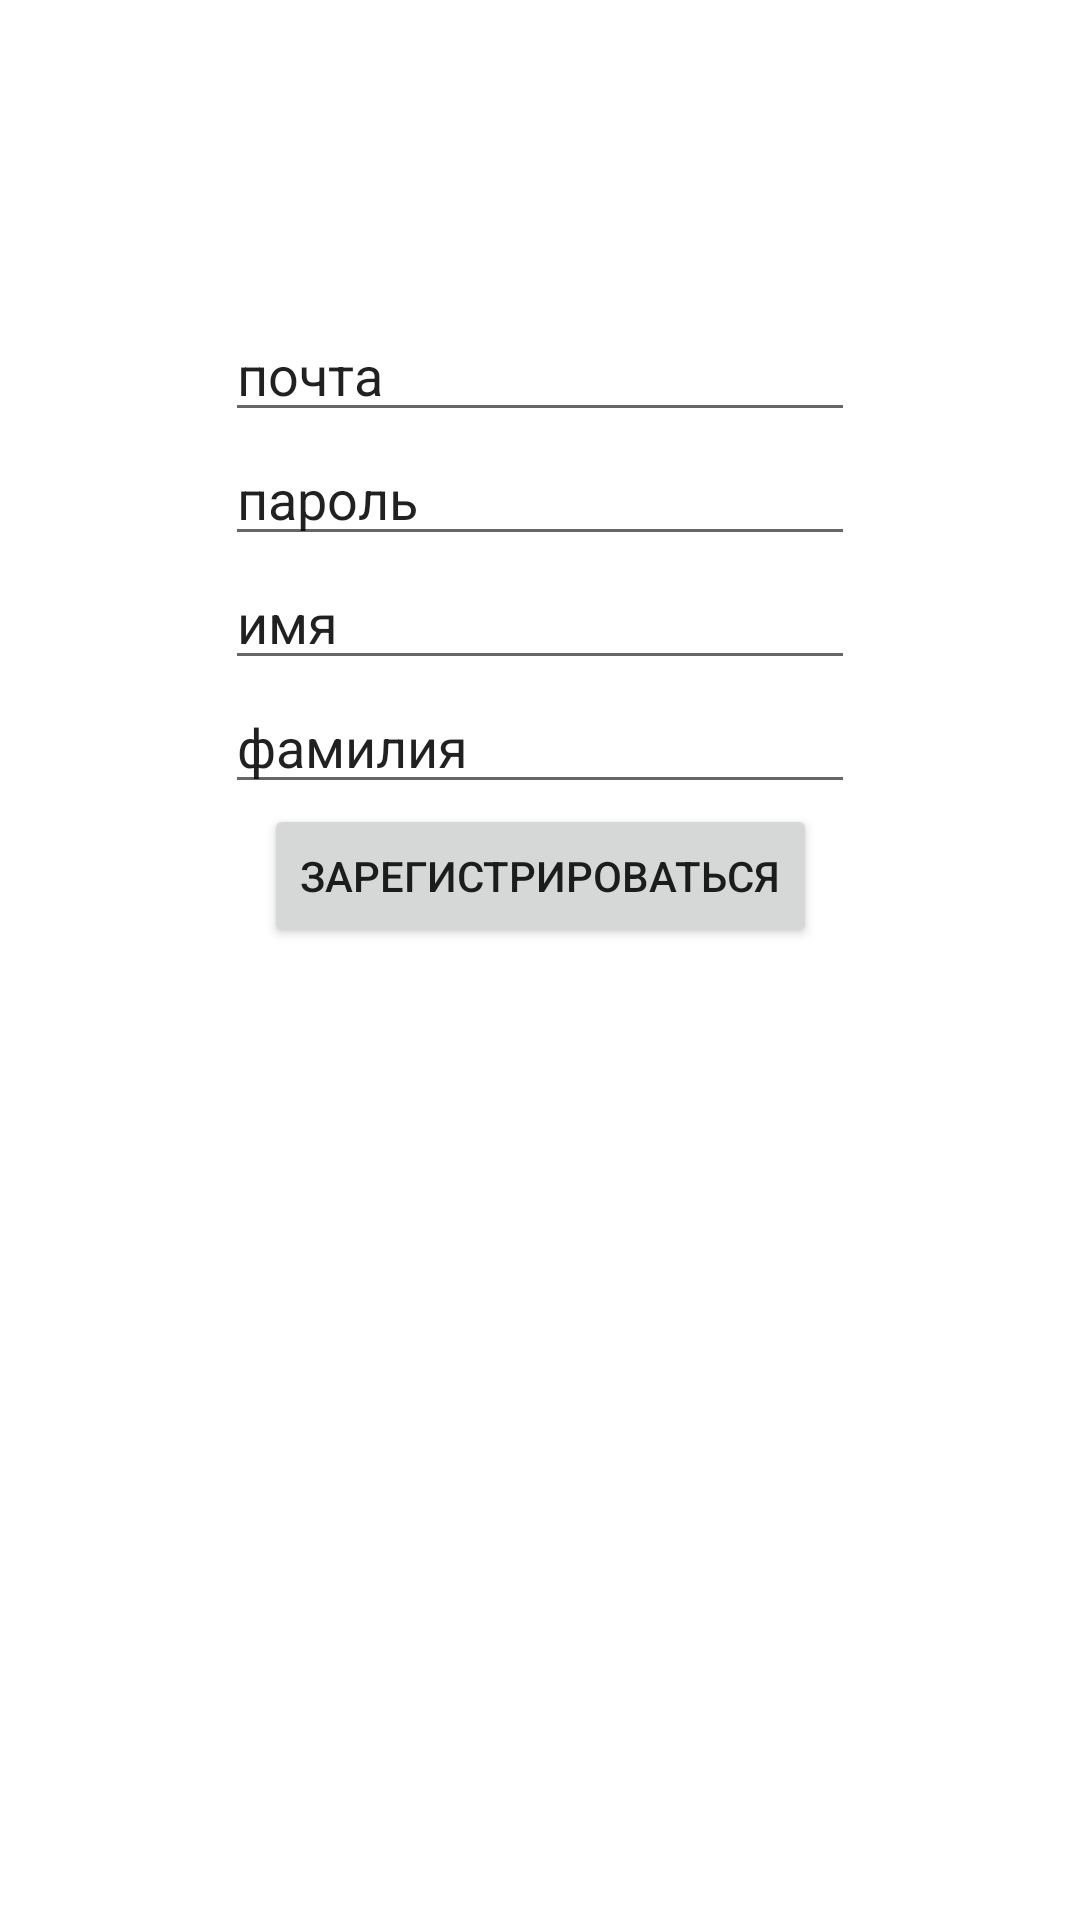

The Android layout XML behind this screen, and the referenced resources:
<!-- AndroidManifest.xml: activity theme Theme.Wntw -->
<!-- res/layout/activity_registration.xml -->
<?xml version="1.0" encoding="utf-8"?>
<androidx.constraintlayout.widget.ConstraintLayout xmlns:android="http://schemas.android.com/apk/res/android"
    xmlns:app="http://schemas.android.com/apk/res-auto"
    android:layout_width="match_parent"
    android:layout_height="match_parent"
    android:id="@+id/activity_registration">

    <Button
        android:id="@+id/registration_input_button"
        android:layout_width="wrap_content"
        android:layout_height="wrap_content"
        android:layout_marginBottom="324dp"
        android:onClick="registration"
        android:text="Зарегистрироваться"
        app:layout_constraintBottom_toBottomOf="parent"
        app:layout_constraintEnd_toEndOf="parent"
        app:layout_constraintStart_toStartOf="parent" />

    <EditText
        android:id="@+id/email_input_editText"
        android:layout_width="wrap_content"
        android:layout_height="wrap_content"
        android:ems="10"
        android:inputType="text"
        android:text="почта"
        app:layout_constraintBottom_toTopOf="@+id/password_input_editText"
        app:layout_constraintEnd_toEndOf="parent"
        app:layout_constraintStart_toStartOf="parent" />

    <EditText
        android:id="@+id/password_input_editText"
        android:layout_width="wrap_content"
        android:layout_height="wrap_content"
        android:ems="10"
        android:inputType="text"
        android:text="пароль"
        app:layout_constraintBottom_toTopOf="@+id/name_input_editText"
        app:layout_constraintEnd_toEndOf="parent"
        app:layout_constraintStart_toStartOf="parent" />

    <EditText
        android:id="@+id/name_input_editText"
        android:layout_width="wrap_content"
        android:layout_height="wrap_content"
        android:ems="10"
        android:inputType="text"
        android:text="имя"
        app:layout_constraintBottom_toTopOf="@+id/lastname_input_editText"
        app:layout_constraintEnd_toEndOf="parent"
        app:layout_constraintStart_toStartOf="parent" />

    <EditText
        android:id="@+id/lastname_input_editText"
        android:layout_width="wrap_content"
        android:layout_height="wrap_content"
        android:ems="10"
        android:inputType="text"
        android:text="фамилия"
        app:layout_constraintBottom_toTopOf="@+id/registration_input_button"
        app:layout_constraintEnd_toEndOf="parent"
        app:layout_constraintStart_toStartOf="parent" />
</androidx.constraintlayout.widget.ConstraintLayout>
<!-- resources referenced by this layout -->
<resources>
  <style name="Theme.Wntw" parent="Theme.MaterialComponents.DayNight.NoActionBar">
          
          <item name="colorPrimary">@color/purple_500</item>
          <item name="colorPrimaryVariant">@color/purple_700</item>
          <item name="colorOnPrimary">@color/white</item>
          
          <item name="colorSecondary">@color/teal_200</item>
          <item name="colorSecondaryVariant">@color/teal_700</item>
          <item name="colorOnSecondary">@color/black</item>
          
          <item name="android:statusBarColor">?attr/colorPrimaryVariant</item>
          
          <item name="windowActionBar">false</item>
          <item name="windowNoTitle">true</item>
          <item name="android:windowFullscreen">true</item>
      </style>
  <!-- not gathered from this repository: default colours our renderer supplied (Android Studio template values) -->
  <color name="purple_500">#FF6200EE</color>
  <color name="purple_700">#FF3700B3</color>
  <color name="teal_200">#FF03DAC5</color>
  <color name="teal_700">#FF018786</color>
  <color name="black">#FF000000</color>
  <color name="white">#FFFFFFFF</color>
</resources>
